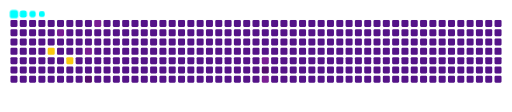
t = 0.00 s
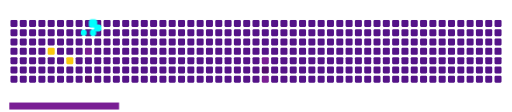
t = 1.25 s
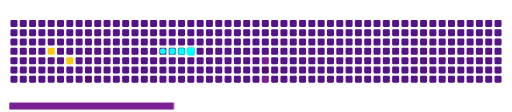
t = 2.70 s
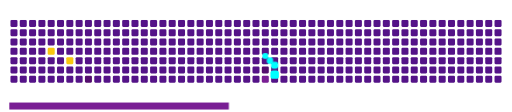
t = 3.85 s
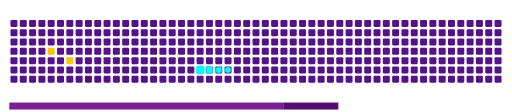
t = 4.80 s
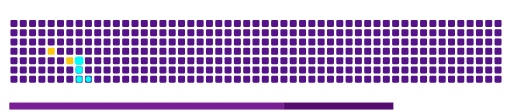
t = 6.40 s

The animated SVG that drew these frames (rendered in a browser with its animation timeline set to each time). Animation: 16 CSS @keyframes rules; one cycle of 7.70 s, repeats indefinitely.

<svg viewBox="-16 -32 880 192" width="880" height="192" xmlns="http://www.w3.org/2000/svg"><desc>Generated with https://github.com/Platane/snk</desc><style>:root{--cb:#1b1f230a;--cs:cyan;--ce:#541388;--c0:#541388;--c1:#791E94;--c2:#540D6E;--c3:#FF4365;--c4:#F9C80E}.c{shape-rendering:geometricPrecision;fill:var(--ce);stroke-width:1px;stroke:var(--cb);animation:none 7700ms linear infinite;width:12px;height:12px}@keyframes c0{88.3%{fill:var(--c4)}88.32%,100%{fill:var(--ce)}}.c.c0{fill:var(--c4);animation-name:c0}@keyframes c1{9.08%{fill:var(--c1)}9.1%,100%{fill:var(--ce)}}.c.c1{fill:var(--c1);animation-name:c1}@keyframes c2{84.41%{fill:var(--c4)}84.43%,100%{fill:var(--ce)}}.c.c2{fill:var(--c4);animation-name:c2}@keyframes c3{20.77%{fill:var(--c1)}20.79%,100%{fill:var(--ce)}}.c.c3{fill:var(--c1);animation-name:c3}@keyframes c4{79.21%{fill:var(--c2)}79.23%,100%{fill:var(--ce)}}.c.c4{fill:var(--c2);animation-name:c4}@keyframes c5{15.57%{fill:var(--c1)}15.59%,100%{fill:var(--ce)}}.c.c5{fill:var(--c1);animation-name:c5}@keyframes c6{46.74%{fill:var(--c1)}46.76%,100%{fill:var(--ce)}}.c.c6{fill:var(--c1);animation-name:c6}@keyframes c7{53.24%{fill:var(--c2)}53.26%,100%{fill:var(--ce)}}.c.c7{fill:var(--c2);animation-name:c7}@keyframes c8{51.94%{fill:var(--c1)}51.96%,100%{fill:var(--ce)}}.c.c8{fill:var(--c1);animation-name:c8}.u{transform-origin:0 0;transform:scale(0,1);animation:none linear 7700ms infinite}@keyframes u0{9.08%{transform:scale(0.000,1)}9.1%,15.57%{transform:scale(0.200,1)}15.59%,20.77%{transform:scale(0.400,1)}20.79%,46.74%{transform:scale(0.600,1)}46.76%,51.94%{transform:scale(0.800,1)}51.96%,100%{transform:scale(1.000,1)}}.u.u0{fill:var(--c1);animation-name:u0;transform-origin:0.0px 0}@keyframes u1{53.24%{transform:scale(0.000,1)}53.26%,79.21%{transform:scale(0.500,1)}79.23%,100%{transform:scale(1.000,1)}}.u.u1{fill:var(--c2);animation-name:u1;transform-origin:471.1px 0}@keyframes u2{84.41%{transform:scale(0.000,1)}84.43%,88.3%{transform:scale(0.500,1)}88.32%,100%{transform:scale(1.000,1)}}.u.u2{fill:var(--c4);animation-name:u2;transform-origin:659.6px 0}.s{shape-rendering:geometricPrecision;fill:var(--cs);animation:none linear 7700ms infinite}@keyframes s0{0%,98.7%{transform:translate(0px,-16px)}1.3%{transform:translate(0px,0px)}7.79%{transform:translate(80px,0px)}9.09%{transform:translate(80px,16px)}14.29%{transform:translate(144px,16px)}15.58%{transform:translate(144px,0px)}16.88%{transform:translate(128px,0px)}20.78%{transform:translate(128px,48px)}45.45%{transform:translate(432px,48px)}46.75%{transform:translate(432px,64px)}48.05%{transform:translate(448px,64px)}50.65%{transform:translate(448px,96px)}51.95%{transform:translate(432px,96px)}53.25%{transform:translate(432px,80px)}77.92%{transform:translate(128px,80px)}79.22%{transform:translate(128px,96px)}80.52%{transform:translate(112px,96px)}83.12%{transform:translate(112px,64px)}84.42%{transform:translate(96px,64px)}85.71%{transform:translate(96px,48px)}88.31%{transform:translate(64px,48px)}92.21%{transform:translate(64px,0px)}93.51%{transform:translate(48px,0px)}94.81%{transform:translate(48px,-16px)}}.s.s0{transform:translate(0px,-16px);animation-name:s0}@keyframes s1{0%,98.7%{transform:translate(16px,-16px)}1.3%{transform:translate(0px,-16px)}2.6%{transform:translate(0px,0px)}9.09%{transform:translate(80px,0px)}10.39%{transform:translate(80px,16px)}15.58%{transform:translate(144px,16px)}16.88%{transform:translate(144px,0px)}18.18%{transform:translate(128px,0px)}22.08%{transform:translate(128px,48px)}46.75%{transform:translate(432px,48px)}48.05%{transform:translate(432px,64px)}49.35%{transform:translate(448px,64px)}51.95%{transform:translate(448px,96px)}53.25%{transform:translate(432px,96px)}54.55%{transform:translate(432px,80px)}79.22%{transform:translate(128px,80px)}80.52%{transform:translate(128px,96px)}81.82%{transform:translate(112px,96px)}84.42%{transform:translate(112px,64px)}85.71%{transform:translate(96px,64px)}87.01%{transform:translate(96px,48px)}89.61%{transform:translate(64px,48px)}93.51%{transform:translate(64px,0px)}94.81%{transform:translate(48px,0px)}96.1%{transform:translate(48px,-16px)}}.s.s1{transform:translate(16px,-16px);animation-name:s1}@keyframes s2{0%,98.7%{transform:translate(32px,-16px)}2.6%{transform:translate(0px,-16px)}3.9%{transform:translate(0px,0px)}10.39%{transform:translate(80px,0px)}11.69%{transform:translate(80px,16px)}16.88%{transform:translate(144px,16px)}18.18%{transform:translate(144px,0px)}19.48%{transform:translate(128px,0px)}23.38%{transform:translate(128px,48px)}48.05%{transform:translate(432px,48px)}49.35%{transform:translate(432px,64px)}50.65%{transform:translate(448px,64px)}53.25%{transform:translate(448px,96px)}54.55%{transform:translate(432px,96px)}55.84%{transform:translate(432px,80px)}80.52%{transform:translate(128px,80px)}81.82%{transform:translate(128px,96px)}83.12%{transform:translate(112px,96px)}85.71%{transform:translate(112px,64px)}87.01%{transform:translate(96px,64px)}88.31%{transform:translate(96px,48px)}90.91%{transform:translate(64px,48px)}94.81%{transform:translate(64px,0px)}96.1%{transform:translate(48px,0px)}97.4%{transform:translate(48px,-16px)}}.s.s2{transform:translate(32px,-16px);animation-name:s2}@keyframes s3{0%,98.7%{transform:translate(48px,-16px)}3.9%{transform:translate(0px,-16px)}5.19%{transform:translate(0px,0px)}11.69%{transform:translate(80px,0px)}12.99%{transform:translate(80px,16px)}18.18%{transform:translate(144px,16px)}19.48%{transform:translate(144px,0px)}20.78%{transform:translate(128px,0px)}24.68%{transform:translate(128px,48px)}49.35%{transform:translate(432px,48px)}50.65%{transform:translate(432px,64px)}51.95%{transform:translate(448px,64px)}54.55%{transform:translate(448px,96px)}55.84%{transform:translate(432px,96px)}57.14%{transform:translate(432px,80px)}81.82%{transform:translate(128px,80px)}83.12%{transform:translate(128px,96px)}84.42%{transform:translate(112px,96px)}87.01%{transform:translate(112px,64px)}88.31%{transform:translate(96px,64px)}89.61%{transform:translate(96px,48px)}92.21%{transform:translate(64px,48px)}96.1%{transform:translate(64px,0px)}97.4%{transform:translate(48px,0px)}}.s.s3{transform:translate(48px,-16px);animation-name:s3}</style><rect class="c" x="2" y="2" rx="2" ry="2"/><rect class="c" x="2" y="18" rx="2" ry="2"/><rect class="c" x="2" y="34" rx="2" ry="2"/><rect class="c" x="2" y="50" rx="2" ry="2"/><rect class="c" x="2" y="66" rx="2" ry="2"/><rect class="c" x="2" y="82" rx="2" ry="2"/><rect class="c" x="2" y="98" rx="2" ry="2"/><rect class="c" x="18" y="2" rx="2" ry="2"/><rect class="c" x="18" y="18" rx="2" ry="2"/><rect class="c" x="18" y="34" rx="2" ry="2"/><rect class="c" x="18" y="50" rx="2" ry="2"/><rect class="c" x="18" y="66" rx="2" ry="2"/><rect class="c" x="18" y="82" rx="2" ry="2"/><rect class="c" x="18" y="98" rx="2" ry="2"/><rect class="c" x="34" y="2" rx="2" ry="2"/><rect class="c" x="34" y="18" rx="2" ry="2"/><rect class="c" x="34" y="34" rx="2" ry="2"/><rect class="c" x="34" y="50" rx="2" ry="2"/><rect class="c" x="34" y="66" rx="2" ry="2"/><rect class="c" x="34" y="82" rx="2" ry="2"/><rect class="c" x="34" y="98" rx="2" ry="2"/><rect class="c" x="50" y="2" rx="2" ry="2"/><rect class="c" x="50" y="18" rx="2" ry="2"/><rect class="c" x="50" y="34" rx="2" ry="2"/><rect class="c" x="50" y="50" rx="2" ry="2"/><rect class="c" x="50" y="66" rx="2" ry="2"/><rect class="c" x="50" y="82" rx="2" ry="2"/><rect class="c" x="50" y="98" rx="2" ry="2"/><rect class="c" x="66" y="2" rx="2" ry="2"/><rect class="c" x="66" y="18" rx="2" ry="2"/><rect class="c" x="66" y="34" rx="2" ry="2"/><rect class="c c0" x="66" y="50" rx="2" ry="2"/><rect class="c" x="66" y="66" rx="2" ry="2"/><rect class="c" x="66" y="82" rx="2" ry="2"/><rect class="c" x="66" y="98" rx="2" ry="2"/><rect class="c" x="82" y="2" rx="2" ry="2"/><rect class="c c1" x="82" y="18" rx="2" ry="2"/><rect class="c" x="82" y="34" rx="2" ry="2"/><rect class="c" x="82" y="50" rx="2" ry="2"/><rect class="c" x="82" y="66" rx="2" ry="2"/><rect class="c" x="82" y="82" rx="2" ry="2"/><rect class="c" x="82" y="98" rx="2" ry="2"/><rect class="c" x="98" y="2" rx="2" ry="2"/><rect class="c" x="98" y="18" rx="2" ry="2"/><rect class="c" x="98" y="34" rx="2" ry="2"/><rect class="c" x="98" y="50" rx="2" ry="2"/><rect class="c c2" x="98" y="66" rx="2" ry="2"/><rect class="c" x="98" y="82" rx="2" ry="2"/><rect class="c" x="98" y="98" rx="2" ry="2"/><rect class="c" x="114" y="2" rx="2" ry="2"/><rect class="c" x="114" y="18" rx="2" ry="2"/><rect class="c" x="114" y="34" rx="2" ry="2"/><rect class="c" x="114" y="50" rx="2" ry="2"/><rect class="c" x="114" y="66" rx="2" ry="2"/><rect class="c" x="114" y="82" rx="2" ry="2"/><rect class="c" x="114" y="98" rx="2" ry="2"/><rect class="c" x="130" y="2" rx="2" ry="2"/><rect class="c" x="130" y="18" rx="2" ry="2"/><rect class="c" x="130" y="34" rx="2" ry="2"/><rect class="c c3" x="130" y="50" rx="2" ry="2"/><rect class="c" x="130" y="66" rx="2" ry="2"/><rect class="c" x="130" y="82" rx="2" ry="2"/><rect class="c c4" x="130" y="98" rx="2" ry="2"/><rect class="c c5" x="146" y="2" rx="2" ry="2"/><rect class="c" x="146" y="18" rx="2" ry="2"/><rect class="c" x="146" y="34" rx="2" ry="2"/><rect class="c" x="146" y="50" rx="2" ry="2"/><rect class="c" x="146" y="66" rx="2" ry="2"/><rect class="c" x="146" y="82" rx="2" ry="2"/><rect class="c" x="146" y="98" rx="2" ry="2"/><rect class="c" x="162" y="2" rx="2" ry="2"/><rect class="c" x="162" y="18" rx="2" ry="2"/><rect class="c" x="162" y="34" rx="2" ry="2"/><rect class="c" x="162" y="50" rx="2" ry="2"/><rect class="c" x="162" y="66" rx="2" ry="2"/><rect class="c" x="162" y="82" rx="2" ry="2"/><rect class="c" x="162" y="98" rx="2" ry="2"/><rect class="c" x="178" y="2" rx="2" ry="2"/><rect class="c" x="178" y="18" rx="2" ry="2"/><rect class="c" x="178" y="34" rx="2" ry="2"/><rect class="c" x="178" y="50" rx="2" ry="2"/><rect class="c" x="178" y="66" rx="2" ry="2"/><rect class="c" x="178" y="82" rx="2" ry="2"/><rect class="c" x="178" y="98" rx="2" ry="2"/><rect class="c" x="194" y="2" rx="2" ry="2"/><rect class="c" x="194" y="18" rx="2" ry="2"/><rect class="c" x="194" y="34" rx="2" ry="2"/><rect class="c" x="194" y="50" rx="2" ry="2"/><rect class="c" x="194" y="66" rx="2" ry="2"/><rect class="c" x="194" y="82" rx="2" ry="2"/><rect class="c" x="194" y="98" rx="2" ry="2"/><rect class="c" x="210" y="2" rx="2" ry="2"/><rect class="c" x="210" y="18" rx="2" ry="2"/><rect class="c" x="210" y="34" rx="2" ry="2"/><rect class="c" x="210" y="50" rx="2" ry="2"/><rect class="c" x="210" y="66" rx="2" ry="2"/><rect class="c" x="210" y="82" rx="2" ry="2"/><rect class="c" x="210" y="98" rx="2" ry="2"/><rect class="c" x="226" y="2" rx="2" ry="2"/><rect class="c" x="226" y="18" rx="2" ry="2"/><rect class="c" x="226" y="34" rx="2" ry="2"/><rect class="c" x="226" y="50" rx="2" ry="2"/><rect class="c" x="226" y="66" rx="2" ry="2"/><rect class="c" x="226" y="82" rx="2" ry="2"/><rect class="c" x="226" y="98" rx="2" ry="2"/><rect class="c" x="242" y="2" rx="2" ry="2"/><rect class="c" x="242" y="18" rx="2" ry="2"/><rect class="c" x="242" y="34" rx="2" ry="2"/><rect class="c" x="242" y="50" rx="2" ry="2"/><rect class="c" x="242" y="66" rx="2" ry="2"/><rect class="c" x="242" y="82" rx="2" ry="2"/><rect class="c" x="242" y="98" rx="2" ry="2"/><rect class="c" x="258" y="2" rx="2" ry="2"/><rect class="c" x="258" y="18" rx="2" ry="2"/><rect class="c" x="258" y="34" rx="2" ry="2"/><rect class="c" x="258" y="50" rx="2" ry="2"/><rect class="c" x="258" y="66" rx="2" ry="2"/><rect class="c" x="258" y="82" rx="2" ry="2"/><rect class="c" x="258" y="98" rx="2" ry="2"/><rect class="c" x="274" y="2" rx="2" ry="2"/><rect class="c" x="274" y="18" rx="2" ry="2"/><rect class="c" x="274" y="34" rx="2" ry="2"/><rect class="c" x="274" y="50" rx="2" ry="2"/><rect class="c" x="274" y="66" rx="2" ry="2"/><rect class="c" x="274" y="82" rx="2" ry="2"/><rect class="c" x="274" y="98" rx="2" ry="2"/><rect class="c" x="290" y="2" rx="2" ry="2"/><rect class="c" x="290" y="18" rx="2" ry="2"/><rect class="c" x="290" y="34" rx="2" ry="2"/><rect class="c" x="290" y="50" rx="2" ry="2"/><rect class="c" x="290" y="66" rx="2" ry="2"/><rect class="c" x="290" y="82" rx="2" ry="2"/><rect class="c" x="290" y="98" rx="2" ry="2"/><rect class="c" x="306" y="2" rx="2" ry="2"/><rect class="c" x="306" y="18" rx="2" ry="2"/><rect class="c" x="306" y="34" rx="2" ry="2"/><rect class="c" x="306" y="50" rx="2" ry="2"/><rect class="c" x="306" y="66" rx="2" ry="2"/><rect class="c" x="306" y="82" rx="2" ry="2"/><rect class="c" x="306" y="98" rx="2" ry="2"/><rect class="c" x="322" y="2" rx="2" ry="2"/><rect class="c" x="322" y="18" rx="2" ry="2"/><rect class="c" x="322" y="34" rx="2" ry="2"/><rect class="c" x="322" y="50" rx="2" ry="2"/><rect class="c" x="322" y="66" rx="2" ry="2"/><rect class="c" x="322" y="82" rx="2" ry="2"/><rect class="c" x="322" y="98" rx="2" ry="2"/><rect class="c" x="338" y="2" rx="2" ry="2"/><rect class="c" x="338" y="18" rx="2" ry="2"/><rect class="c" x="338" y="34" rx="2" ry="2"/><rect class="c" x="338" y="50" rx="2" ry="2"/><rect class="c" x="338" y="66" rx="2" ry="2"/><rect class="c" x="338" y="82" rx="2" ry="2"/><rect class="c" x="338" y="98" rx="2" ry="2"/><rect class="c" x="354" y="2" rx="2" ry="2"/><rect class="c" x="354" y="18" rx="2" ry="2"/><rect class="c" x="354" y="34" rx="2" ry="2"/><rect class="c" x="354" y="50" rx="2" ry="2"/><rect class="c" x="354" y="66" rx="2" ry="2"/><rect class="c" x="354" y="82" rx="2" ry="2"/><rect class="c" x="354" y="98" rx="2" ry="2"/><rect class="c" x="370" y="2" rx="2" ry="2"/><rect class="c" x="370" y="18" rx="2" ry="2"/><rect class="c" x="370" y="34" rx="2" ry="2"/><rect class="c" x="370" y="50" rx="2" ry="2"/><rect class="c" x="370" y="66" rx="2" ry="2"/><rect class="c" x="370" y="82" rx="2" ry="2"/><rect class="c" x="370" y="98" rx="2" ry="2"/><rect class="c" x="386" y="2" rx="2" ry="2"/><rect class="c" x="386" y="18" rx="2" ry="2"/><rect class="c" x="386" y="34" rx="2" ry="2"/><rect class="c" x="386" y="50" rx="2" ry="2"/><rect class="c" x="386" y="66" rx="2" ry="2"/><rect class="c" x="386" y="82" rx="2" ry="2"/><rect class="c" x="386" y="98" rx="2" ry="2"/><rect class="c" x="402" y="2" rx="2" ry="2"/><rect class="c" x="402" y="18" rx="2" ry="2"/><rect class="c" x="402" y="34" rx="2" ry="2"/><rect class="c" x="402" y="50" rx="2" ry="2"/><rect class="c" x="402" y="66" rx="2" ry="2"/><rect class="c" x="402" y="82" rx="2" ry="2"/><rect class="c" x="402" y="98" rx="2" ry="2"/><rect class="c" x="418" y="2" rx="2" ry="2"/><rect class="c" x="418" y="18" rx="2" ry="2"/><rect class="c" x="418" y="34" rx="2" ry="2"/><rect class="c" x="418" y="50" rx="2" ry="2"/><rect class="c" x="418" y="66" rx="2" ry="2"/><rect class="c" x="418" y="82" rx="2" ry="2"/><rect class="c" x="418" y="98" rx="2" ry="2"/><rect class="c" x="434" y="2" rx="2" ry="2"/><rect class="c" x="434" y="18" rx="2" ry="2"/><rect class="c" x="434" y="34" rx="2" ry="2"/><rect class="c" x="434" y="50" rx="2" ry="2"/><rect class="c c6" x="434" y="66" rx="2" ry="2"/><rect class="c c7" x="434" y="82" rx="2" ry="2"/><rect class="c c8" x="434" y="98" rx="2" ry="2"/><rect class="c" x="450" y="2" rx="2" ry="2"/><rect class="c" x="450" y="18" rx="2" ry="2"/><rect class="c" x="450" y="34" rx="2" ry="2"/><rect class="c" x="450" y="50" rx="2" ry="2"/><rect class="c" x="450" y="66" rx="2" ry="2"/><rect class="c" x="450" y="82" rx="2" ry="2"/><rect class="c" x="450" y="98" rx="2" ry="2"/><rect class="c" x="466" y="2" rx="2" ry="2"/><rect class="c" x="466" y="18" rx="2" ry="2"/><rect class="c" x="466" y="34" rx="2" ry="2"/><rect class="c" x="466" y="50" rx="2" ry="2"/><rect class="c" x="466" y="66" rx="2" ry="2"/><rect class="c" x="466" y="82" rx="2" ry="2"/><rect class="c" x="466" y="98" rx="2" ry="2"/><rect class="c" x="482" y="2" rx="2" ry="2"/><rect class="c" x="482" y="18" rx="2" ry="2"/><rect class="c" x="482" y="34" rx="2" ry="2"/><rect class="c" x="482" y="50" rx="2" ry="2"/><rect class="c" x="482" y="66" rx="2" ry="2"/><rect class="c" x="482" y="82" rx="2" ry="2"/><rect class="c" x="482" y="98" rx="2" ry="2"/><rect class="c" x="498" y="2" rx="2" ry="2"/><rect class="c" x="498" y="18" rx="2" ry="2"/><rect class="c" x="498" y="34" rx="2" ry="2"/><rect class="c" x="498" y="50" rx="2" ry="2"/><rect class="c" x="498" y="66" rx="2" ry="2"/><rect class="c" x="498" y="82" rx="2" ry="2"/><rect class="c" x="498" y="98" rx="2" ry="2"/><rect class="c" x="514" y="2" rx="2" ry="2"/><rect class="c" x="514" y="18" rx="2" ry="2"/><rect class="c" x="514" y="34" rx="2" ry="2"/><rect class="c" x="514" y="50" rx="2" ry="2"/><rect class="c" x="514" y="66" rx="2" ry="2"/><rect class="c" x="514" y="82" rx="2" ry="2"/><rect class="c" x="514" y="98" rx="2" ry="2"/><rect class="c" x="530" y="2" rx="2" ry="2"/><rect class="c" x="530" y="18" rx="2" ry="2"/><rect class="c" x="530" y="34" rx="2" ry="2"/><rect class="c" x="530" y="50" rx="2" ry="2"/><rect class="c" x="530" y="66" rx="2" ry="2"/><rect class="c" x="530" y="82" rx="2" ry="2"/><rect class="c" x="530" y="98" rx="2" ry="2"/><rect class="c" x="546" y="2" rx="2" ry="2"/><rect class="c" x="546" y="18" rx="2" ry="2"/><rect class="c" x="546" y="34" rx="2" ry="2"/><rect class="c" x="546" y="50" rx="2" ry="2"/><rect class="c" x="546" y="66" rx="2" ry="2"/><rect class="c" x="546" y="82" rx="2" ry="2"/><rect class="c" x="546" y="98" rx="2" ry="2"/><rect class="c" x="562" y="2" rx="2" ry="2"/><rect class="c" x="562" y="18" rx="2" ry="2"/><rect class="c" x="562" y="34" rx="2" ry="2"/><rect class="c" x="562" y="50" rx="2" ry="2"/><rect class="c" x="562" y="66" rx="2" ry="2"/><rect class="c" x="562" y="82" rx="2" ry="2"/><rect class="c" x="562" y="98" rx="2" ry="2"/><rect class="c" x="578" y="2" rx="2" ry="2"/><rect class="c" x="578" y="18" rx="2" ry="2"/><rect class="c" x="578" y="34" rx="2" ry="2"/><rect class="c" x="578" y="50" rx="2" ry="2"/><rect class="c" x="578" y="66" rx="2" ry="2"/><rect class="c" x="578" y="82" rx="2" ry="2"/><rect class="c" x="578" y="98" rx="2" ry="2"/><rect class="c" x="594" y="2" rx="2" ry="2"/><rect class="c" x="594" y="18" rx="2" ry="2"/><rect class="c" x="594" y="34" rx="2" ry="2"/><rect class="c" x="594" y="50" rx="2" ry="2"/><rect class="c" x="594" y="66" rx="2" ry="2"/><rect class="c" x="594" y="82" rx="2" ry="2"/><rect class="c" x="594" y="98" rx="2" ry="2"/><rect class="c" x="610" y="2" rx="2" ry="2"/><rect class="c" x="610" y="18" rx="2" ry="2"/><rect class="c" x="610" y="34" rx="2" ry="2"/><rect class="c" x="610" y="50" rx="2" ry="2"/><rect class="c" x="610" y="66" rx="2" ry="2"/><rect class="c" x="610" y="82" rx="2" ry="2"/><rect class="c" x="610" y="98" rx="2" ry="2"/><rect class="c" x="626" y="2" rx="2" ry="2"/><rect class="c" x="626" y="18" rx="2" ry="2"/><rect class="c" x="626" y="34" rx="2" ry="2"/><rect class="c" x="626" y="50" rx="2" ry="2"/><rect class="c" x="626" y="66" rx="2" ry="2"/><rect class="c" x="626" y="82" rx="2" ry="2"/><rect class="c" x="626" y="98" rx="2" ry="2"/><rect class="c" x="642" y="2" rx="2" ry="2"/><rect class="c" x="642" y="18" rx="2" ry="2"/><rect class="c" x="642" y="34" rx="2" ry="2"/><rect class="c" x="642" y="50" rx="2" ry="2"/><rect class="c" x="642" y="66" rx="2" ry="2"/><rect class="c" x="642" y="82" rx="2" ry="2"/><rect class="c" x="642" y="98" rx="2" ry="2"/><rect class="c" x="658" y="2" rx="2" ry="2"/><rect class="c" x="658" y="18" rx="2" ry="2"/><rect class="c" x="658" y="34" rx="2" ry="2"/><rect class="c" x="658" y="50" rx="2" ry="2"/><rect class="c" x="658" y="66" rx="2" ry="2"/><rect class="c" x="658" y="82" rx="2" ry="2"/><rect class="c" x="658" y="98" rx="2" ry="2"/><rect class="c" x="674" y="2" rx="2" ry="2"/><rect class="c" x="674" y="18" rx="2" ry="2"/><rect class="c" x="674" y="34" rx="2" ry="2"/><rect class="c" x="674" y="50" rx="2" ry="2"/><rect class="c" x="674" y="66" rx="2" ry="2"/><rect class="c" x="674" y="82" rx="2" ry="2"/><rect class="c" x="674" y="98" rx="2" ry="2"/><rect class="c" x="690" y="2" rx="2" ry="2"/><rect class="c" x="690" y="18" rx="2" ry="2"/><rect class="c" x="690" y="34" rx="2" ry="2"/><rect class="c" x="690" y="50" rx="2" ry="2"/><rect class="c" x="690" y="66" rx="2" ry="2"/><rect class="c" x="690" y="82" rx="2" ry="2"/><rect class="c" x="690" y="98" rx="2" ry="2"/><rect class="c" x="706" y="2" rx="2" ry="2"/><rect class="c" x="706" y="18" rx="2" ry="2"/><rect class="c" x="706" y="34" rx="2" ry="2"/><rect class="c" x="706" y="50" rx="2" ry="2"/><rect class="c" x="706" y="66" rx="2" ry="2"/><rect class="c" x="706" y="82" rx="2" ry="2"/><rect class="c" x="706" y="98" rx="2" ry="2"/><rect class="c" x="722" y="2" rx="2" ry="2"/><rect class="c" x="722" y="18" rx="2" ry="2"/><rect class="c" x="722" y="34" rx="2" ry="2"/><rect class="c" x="722" y="50" rx="2" ry="2"/><rect class="c" x="722" y="66" rx="2" ry="2"/><rect class="c" x="722" y="82" rx="2" ry="2"/><rect class="c" x="722" y="98" rx="2" ry="2"/><rect class="c" x="738" y="2" rx="2" ry="2"/><rect class="c" x="738" y="18" rx="2" ry="2"/><rect class="c" x="738" y="34" rx="2" ry="2"/><rect class="c" x="738" y="50" rx="2" ry="2"/><rect class="c" x="738" y="66" rx="2" ry="2"/><rect class="c" x="738" y="82" rx="2" ry="2"/><rect class="c" x="738" y="98" rx="2" ry="2"/><rect class="c" x="754" y="2" rx="2" ry="2"/><rect class="c" x="754" y="18" rx="2" ry="2"/><rect class="c" x="754" y="34" rx="2" ry="2"/><rect class="c" x="754" y="50" rx="2" ry="2"/><rect class="c" x="754" y="66" rx="2" ry="2"/><rect class="c" x="754" y="82" rx="2" ry="2"/><rect class="c" x="754" y="98" rx="2" ry="2"/><rect class="c" x="770" y="2" rx="2" ry="2"/><rect class="c" x="770" y="18" rx="2" ry="2"/><rect class="c" x="770" y="34" rx="2" ry="2"/><rect class="c" x="770" y="50" rx="2" ry="2"/><rect class="c" x="770" y="66" rx="2" ry="2"/><rect class="c" x="770" y="82" rx="2" ry="2"/><rect class="c" x="770" y="98" rx="2" ry="2"/><rect class="c" x="786" y="2" rx="2" ry="2"/><rect class="c" x="786" y="18" rx="2" ry="2"/><rect class="c" x="786" y="34" rx="2" ry="2"/><rect class="c" x="786" y="50" rx="2" ry="2"/><rect class="c" x="786" y="66" rx="2" ry="2"/><rect class="c" x="786" y="82" rx="2" ry="2"/><rect class="c" x="786" y="98" rx="2" ry="2"/><rect class="c" x="802" y="2" rx="2" ry="2"/><rect class="c" x="802" y="18" rx="2" ry="2"/><rect class="c" x="802" y="34" rx="2" ry="2"/><rect class="c" x="802" y="50" rx="2" ry="2"/><rect class="c" x="802" y="66" rx="2" ry="2"/><rect class="c" x="802" y="82" rx="2" ry="2"/><rect class="c" x="802" y="98" rx="2" ry="2"/><rect class="c" x="818" y="2" rx="2" ry="2"/><rect class="c" x="818" y="18" rx="2" ry="2"/><rect class="c" x="818" y="34" rx="2" ry="2"/><rect class="c" x="818" y="50" rx="2" ry="2"/><rect class="c" x="818" y="66" rx="2" ry="2"/><rect class="c" x="818" y="82" rx="2" ry="2"/><rect class="c" x="818" y="98" rx="2" ry="2"/><rect class="c" x="834" y="2" rx="2" ry="2"/><rect class="c" x="834" y="18" rx="2" ry="2"/><rect class="c" x="834" y="34" rx="2" ry="2"/><rect class="c" x="834" y="50" rx="2" ry="2"/><rect class="c" x="834" y="66" rx="2" ry="2"/><rect class="c" x="834" y="82" rx="2" ry="2"/><rect class="c" x="834" y="98" rx="2" ry="2"/><rect class="u u0" height="12" width="471.7" x="0.0" y="144"/><rect class="u u1" height="12" width="189.0" x="471.1" y="144"/><rect class="u u2" height="12" width="189.0" x="659.6" y="144"/><rect class="s s0" x="0.8" y="0.8" width="14.4" height="14.4" rx="4.5" ry="4.5"/><rect class="s s1" x="1.8" y="1.8" width="12.3" height="12.3" rx="4.1" ry="4.1"/><rect class="s s2" x="2.6" y="2.6" width="10.8" height="10.8" rx="3.6" ry="3.6"/><rect class="s s3" x="3.0" y="3.0" width="9.9" height="9.9" rx="3.3" ry="3.3"/></svg>
